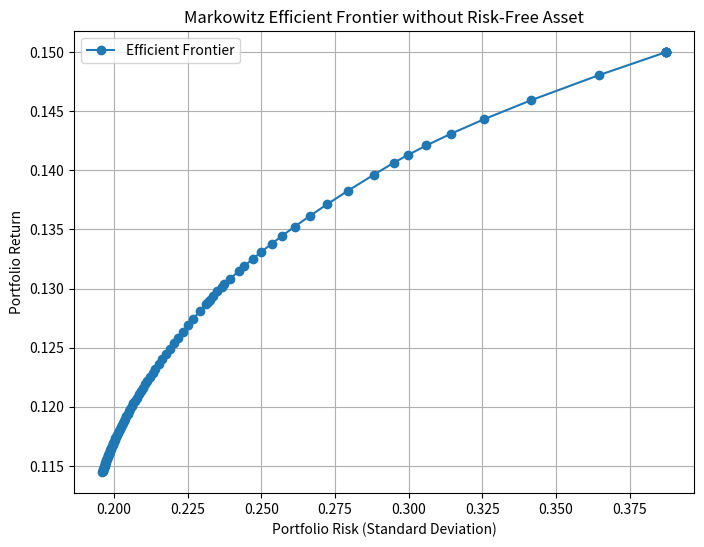

The matplotlib source for this figure: (Note: this script raises an exception after producing the figure.)
# -*- coding: utf-8 -*-
"""
Created on Tue Apr  9 14:45:00 2024

[redacted]
"""
import numpy as np
import matplotlib.pyplot as plt
from scipy.optimize import minimize, LinearConstraint


R0 = 0.05 # Risk-free rate

# Expected returns and covariance matrix
mu = np.array([0.10, 0.12, 0.15, 0.08])  
sigma = np.array([
    [0.1, 0.02, 0.0, 0.03], 
    [0.02, 0.12, 0.01, -0.02], 
    [0.0, 0.01, 0.15, 0.03], 
    [0.03, -0.02, 0.03, 0.1]
])


def get_return(weights, mu, R0 = None, rf = False):
    if rf:
        return weights[1:].dot(mu) + weights[0]*R0
    else:
        return weights.dot(mu)
    
def get_var(weights, sigma, rf = False):
    if rf:
        return weights[1:].T.dot((sigma)).dot(weights[1:])
    else: 
        return weights.T.dot((sigma)).dot(weights)

def mean_variance(weights, sigma, c, R0 = None, rf = False):
    return c * get_var(weights, sigma,rf) - get_return(weights, mu, rf)

def efficient_frontier(mu, sigma, R0, rf = False, num_points=100):
    n = len(mu)
    results = []
    
    # Optimize the portfolio for different risk aversions
    for c in np.linspace(0.0, 2.0, num_points):  
            
        # Objective function 
        objective = lambda w: mean_variance(w, sigma, c, R0, rf)

        if rf:
            init_weights = np.ones(n+1)/(n+1)
            # The sum of weights must be equal to 1
            constraint = LinearConstraint(np.ones(n+1), lb=1.0, ub=1.0)

            # Weights must be between 0 and 1
            bounds = [(0.0, 1.0) for _ in range(n+1)]
        else:
            init_weights = np.ones(n) / n

            constraint = LinearConstraint(np.ones(n), lb=1.0, ub=1.0)

            bounds = [(0.0, 1.0) for _ in range(n)]


        result = minimize(objective, init_weights, method='SLSQP', constraints=constraint, bounds=bounds)

        if result.success:
            res_weights = result.x
            portfolio_return_value = get_return(res_weights, mu, rf)
            portfolio_risk_value = np.sqrt(get_var(res_weights, sigma, rf))
            results.append((portfolio_risk_value, portfolio_return_value))

    return results

def efficient_frontier_rf(mu, sigma, R0, num_points=100):
    n = len(mu)
    results = []
    
    # Optimize the portfolio for different risk aversions
    for c in np.linspace(0.0, 2.0, num_points):  
            
        # Objective function 
        objective = lambda w: mean_variance(w, sigma, c, R0, rf = True)

        init_weights = np.ones(n+1)/(n+1)
        # The sum of weights must be equal to 1
        constraint = LinearConstraint(np.ones(n+1), lb=1.0, ub=1.0)

        # Weights must be between 0 and 1
        bounds = [(0.0, 1.0) for _ in range(n+1)]

        result = minimize(objective, init_weights, method='SLSQP', constraints=constraint, bounds=bounds)

        if result.success:
            res_weights = result.x
            portfolio_return_value = get_return(res_weights, mu, True)
            portfolio_risk_value = np.sqrt(get_var(res_weights, sigma, True))
            results.append((portfolio_risk_value, portfolio_return_value))

    return results

ef_points = efficient_frontier(mu, sigma, R0, False)

# Extracting risk and return values
stds = [p[0] for p in ef_points]
mus = [p[1] for p in ef_points]

# Plotting the efficient frontier
plt.figure(figsize=(8, 6))
plt.plot(stds, mus, label='Efficient Frontier', marker='o', linestyle='-')
plt.title('Markowitz Efficient Frontier without Risk-Free Asset')
plt.xlabel('Portfolio Risk (Standard Deviation)')
plt.ylabel('Portfolio Return')
plt.grid(True)
plt.legend()
plt.show()

ef_points_rf = efficient_frontier_rf(mu, sigma, R0)
# Extracting risk and return values
stds_rf = [p[0] for p in ef_points]
mus_rf = [p[1] for p in ef_points]

# Plotting the efficient frontier
plt.figure(figsize=(8, 6))
plt.plot(stds, mus, label='Efficient Frontier', marker='o', linestyle='-')
plt.title('Markowitz Efficient Frontier with Risk-Free Asset')
plt.xlabel('Portfolio Risk (Standard Deviation)')
plt.ylabel('Portfolio Return')
plt.grid(True)
plt.legend()
plt.show()
